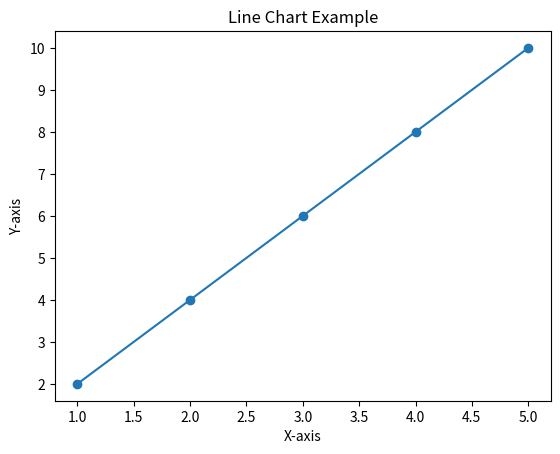

This figure's Python source:
import matplotlib.pyplot as plt
import numpy as np

x = np.array([1, 2, 3, 4, 5])
y = np.array([2, 4, 6, 8, 10])

plt.plot(x, y, marker='o')
plt.title('Line Chart Example')
plt.xlabel('X-axis')
plt.ylabel('Y-axis')
plt.show()
